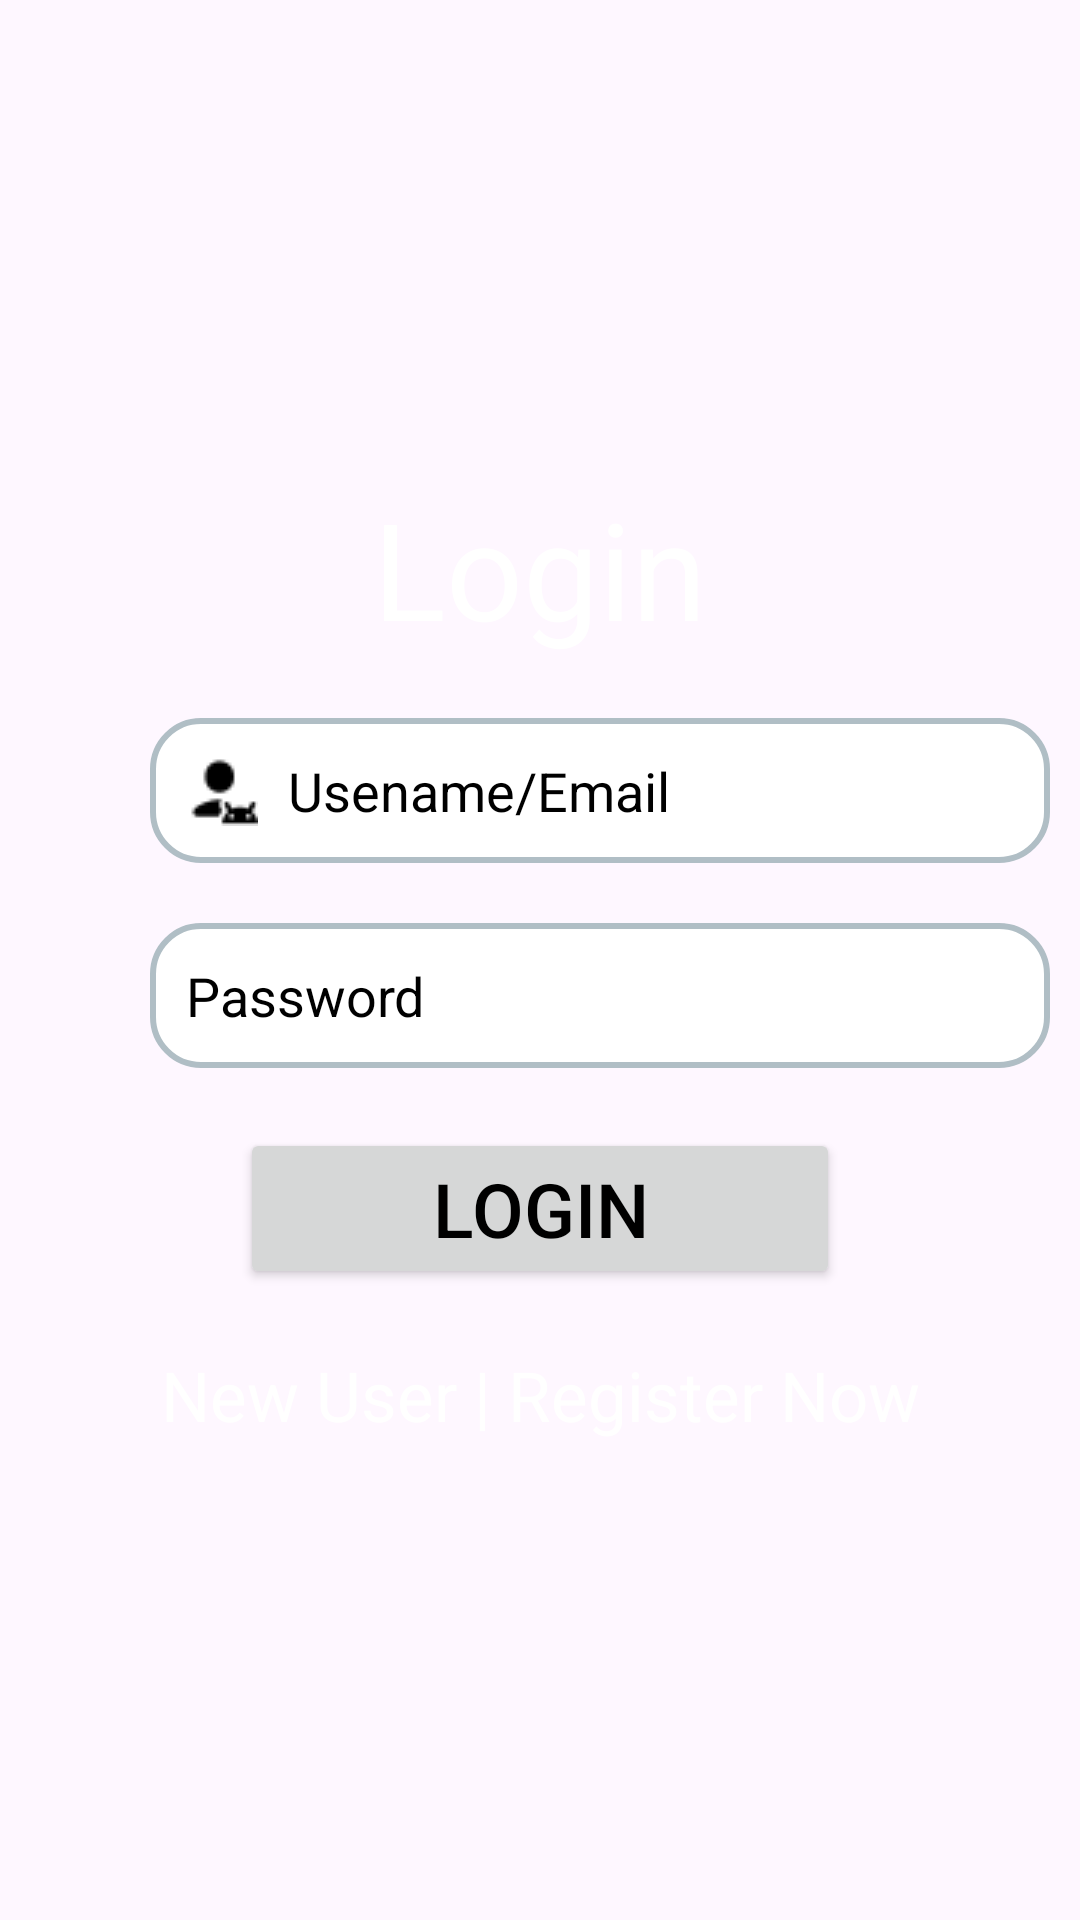

The Android layout XML behind this screen, and the referenced resources:
<!-- AndroidManifest.xml: application theme Theme.Codebooks -->
<!-- res/layout/activity_main.xml -->
<?xml version="1.0" encoding="utf-8"?>
<LinearLayout xmlns:android="http://schemas.android.com/apk/res/android"
    xmlns:app="http://schemas.android.com/apk/res-auto"
    xmlns:tools="http://schemas.android.com/tools"
    android:id="@+id/main"
    android:layout_width="match_parent"
    android:layout_height="match_parent"
    android:gravity="center"
    android:orientation="vertical"
    android:background="@drawable/login"
    tools:context=".MainActivity">
   <TextView
       android:layout_width="match_parent"
       android:layout_height="wrap_content"
       android:text="Login"
       android:gravity="center"
       android:layout_marginBottom="20dp"
       android:textSize="45dp"
       android:textColor="@color/white"/>

    <EditText
        android:id="@+id/loginuser"
        android:layout_width="300dp"
        android:layout_height="wrap_content"
        android:hint="Usename/Email"
        android:minHeight="48dp"
        android:layout_marginLeft="20dp"
        android:drawableLeft="@drawable/user"
        android:textColor="@color/black"
        android:padding="12dp"
        android:drawablePadding="10dp"
        android:background="@drawable/textbackground"
        android:textColorHint="@color/black" />

    <EditText
        android:id="@+id/loginpaswword"
        android:layout_width="300dp"
        android:layout_height="wrap_content"
        android:layout_marginTop="20dp"
        android:hint="Password"
        android:minHeight="48dp"
        android:padding="12dp"
        android:layout_marginLeft="20dp"
        android:drawableLeft="@drawable/password"
        android:textColor="@color/black"
        android:drawablePadding="10dp"
        android:inputType="textPassword"
        android:background="@drawable/textbackground"
        android:textColorHint="@color/black" />
    <Button
        android:id="@+id/loginBut"
        android:layout_width="200dp"
        android:layout_height="wrap_content"
        android:text="Login"
        android:textSize="25dp"
        android:layout_marginTop="20dp"
        android:textColor="@color/black"/>
    <TextView
        android:id="@+id/LoR"
        android:layout_width="300dp"
        android:layout_height="wrap_content"
        android:text="New User | Register Now"
        android:gravity="center"
        android:layout_marginTop="20dp"
        android:textSize="23dp"
        android:textColor="@color/white"/>

</LinearLayout>
<!-- resources referenced by this layout -->
<resources>
  <color name="black">#FF000000</color>
  <color name="white">#FFFFFFFF</color>
  <!-- drawable textbackground (drawable) -->
  <?xml version="1.0" encoding="utf-8"?>
  <selector xmlns:android="http://schemas.android.com/apk/res/android">
  
      
      <item android:state_focused="true">
          <shape android:shape="rectangle">
              <solid android:color="#FFFFFF" /> 
              <corners android:radius="16dp" /> 
              <stroke android:width="4dp"
                  android:color="#FFA500" /> 
          </shape>
      </item>
  
      
      <item>
          <shape android:shape="rectangle">
              <solid android:color="#FFFFFF" /> 
              <corners android:radius="16dp" /> 
              <stroke android:width="2dp" android:color="#B0BEC5" /> 
          </shape>
      </item>
  
  </selector>
  <!-- drawable user: png bitmap (drawable, 388 bytes) -->
  <style name="Theme.Codebooks" parent="Base.Theme.Codebooks" />
  <style name="Base.Theme.Codebooks" parent="Theme.Material3.DayNight.NoActionBar">
          
          
      </style>
</resources>
